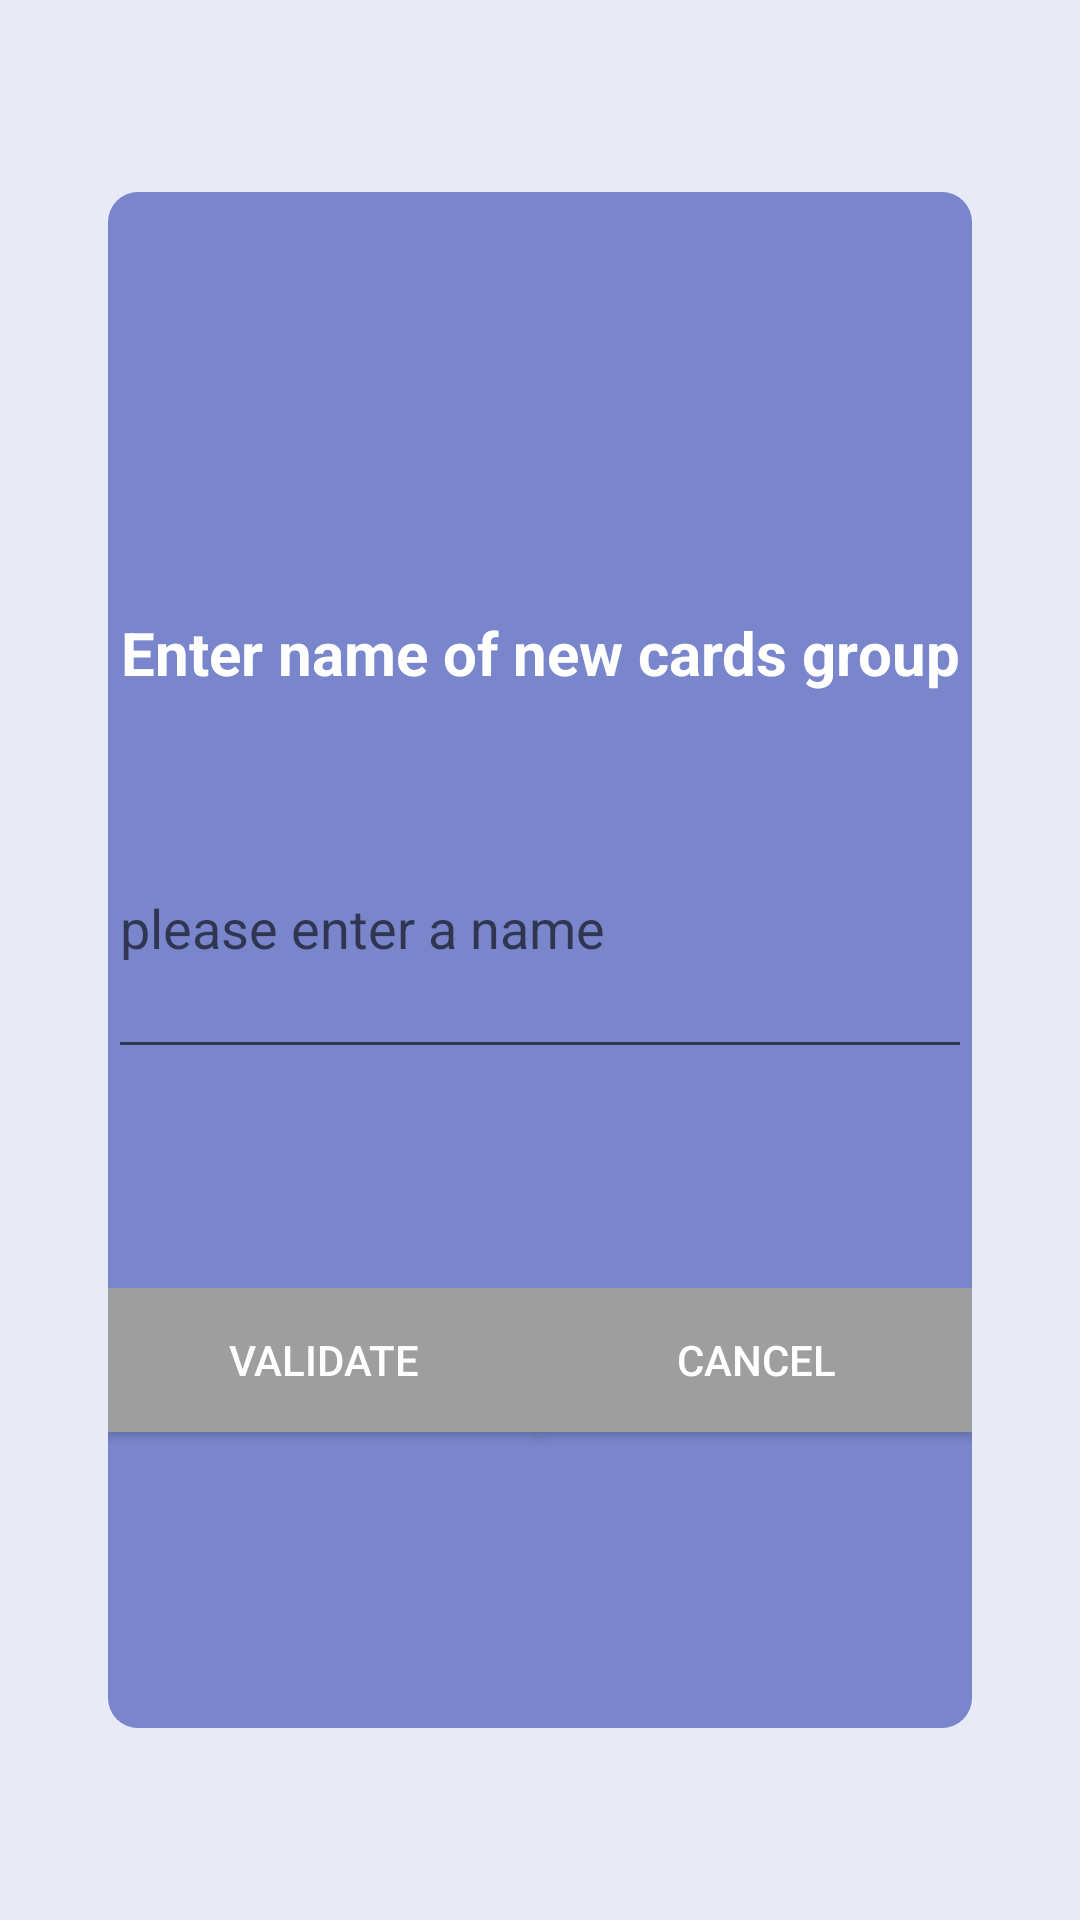

Write the Android layout XML for this screen, with the resource values it uses.
<!-- AndroidManifest.xml: application theme Theme.AppCompat.Light.NoActionBar -->
<!-- res/layout/fragment_main_custom_settings.xml -->
<LinearLayout xmlns:android="http://schemas.android.com/apk/res/android"
    xmlns:tools="http://schemas.android.com/tools"
    android:layout_width="match_parent"
    android:layout_height="match_parent"
    android:orientation="vertical"
    android:background="#E8EAF6"
    tools:context="com.memorycard.android.memorycardapp.MainCustomSettingsFragment">

    <Space
        android:layout_width="match_parent"
        android:layout_height="0dp"
        android:layout_weight="1"/>

    <LinearLayout
        android:orientation="horizontal"
        android:layout_width="match_parent"
        android:layout_height="0dp"
        android:layout_weight="8">

        <Space
            android:layout_width="0dp"
            android:layout_height="match_parent"
            android:layout_weight="1"/>

        <LinearLayout
            android:layout_width="0dp"
            android:layout_height="match_parent"
            android:layout_weight="8"
            android:background="@drawable/corners_bg"
            android:orientation="vertical">

            <LinearLayout
                android:layout_width="match_parent"
                android:layout_height="0dp"
                android:layout_weight="4"
                android:orientation="vertical">

                <Space
                    android:layout_width="match_parent"
                    android:layout_height="0dp"
                    android:layout_weight="5"/>

                <TextView
                    android:text="Enter name of new cards group"
                    android:layout_width="match_parent"
                    android:layout_height="wrap_content"
                    android:gravity="center_horizontal"
                    android:textSize="20sp"
                    android:textStyle="bold"
                    android:id="@+id/add_newcardsgroup"
                    android:textColor="#FFFFFF"
                    android:layout_weight="1" />

                <EditText
                    android:layout_width="match_parent"
                    android:layout_height="wrap_content"
                    android:inputType="textPersonName"
                    android:hint="please enter a name"
                    android:ems="10"
                    android:layout_weight="2"
                    android:id="@+id/new_tab_name" />

            </LinearLayout>

            <Space
                android:layout_width="match_parent"
                android:layout_height="0dp"
                android:layout_weight="1"/>


            <LinearLayout
                android:orientation="horizontal"
                android:layout_width="match_parent"
                android:layout_height="0dp"
                android:layout_weight="2">

                <Button
                    android:text="Validate"
                    android:layout_width="match_parent"
                    android:layout_height="wrap_content"
                    android:id="@+id/validate_button"
                    android:textColor="#FFFFFF"
                    android:background="#9E9E9E"
                    android:layout_weight="1" />

                <Button
                    android:text="Cancel"
                    android:layout_width="match_parent"
                    android:layout_height="wrap_content"
                    android:id="@+id/cancel_button"
                    android:textColor="#FFFFFF"
                    android:background="#9E9E9E"
                    android:layout_weight="1" />
            </LinearLayout>

        </LinearLayout>


        <Space
            android:layout_width="0dp"
            android:layout_height="match_parent"
            android:layout_weight="1"/>


    </LinearLayout>

    <Space
        android:layout_width="match_parent"
        android:layout_height="0dp"
        android:layout_weight="1"/>

</LinearLayout>
<!-- resources referenced by this layout -->
<resources>
  <!-- drawable corners_bg (drawable) -->
  <?xml version="1.0" encoding="utf-8"?>
  <shape xmlns:android="http://schemas.android.com/apk/res/android">
      <solid android:color="#7986CB" />
      <corners android:topLeftRadius="10dp"
          android:topRightRadius="10dp"
          android:bottomRightRadius="10dp"
          android:bottomLeftRadius="10dp"/>
  </shape>
</resources>
